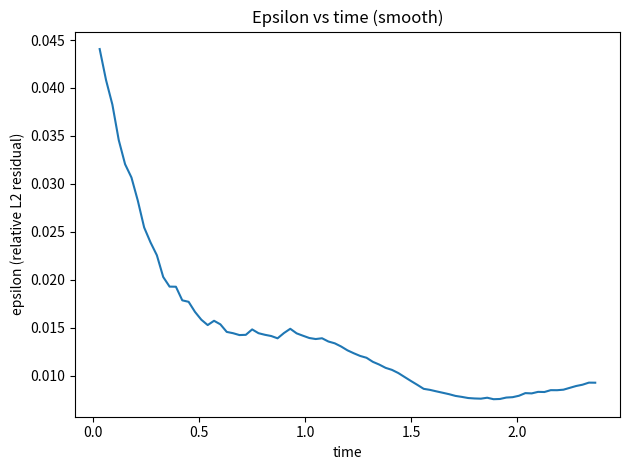
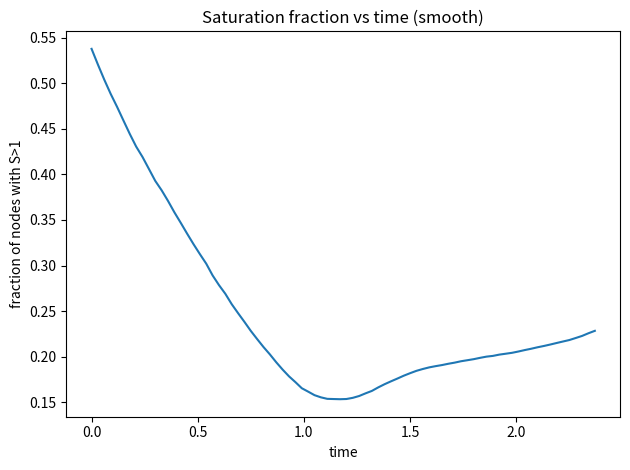
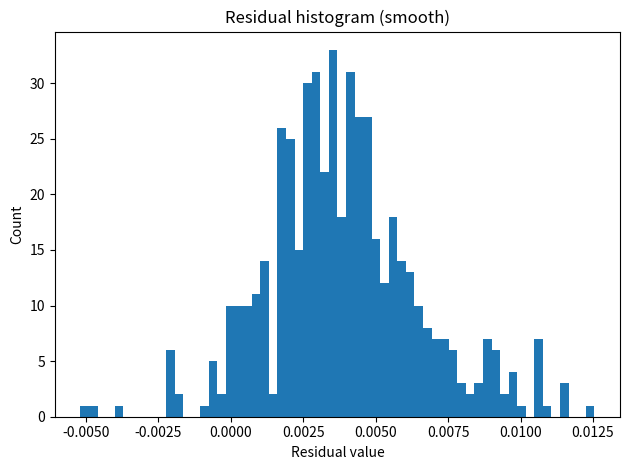
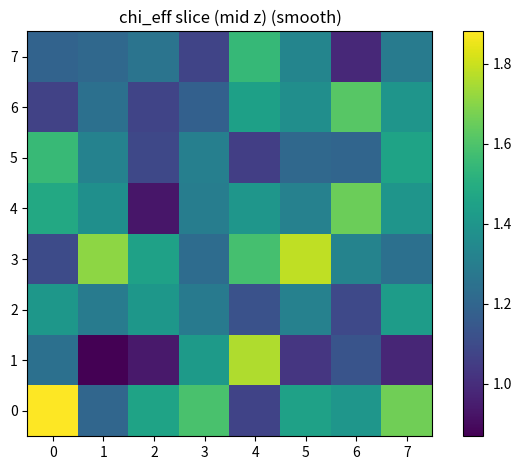
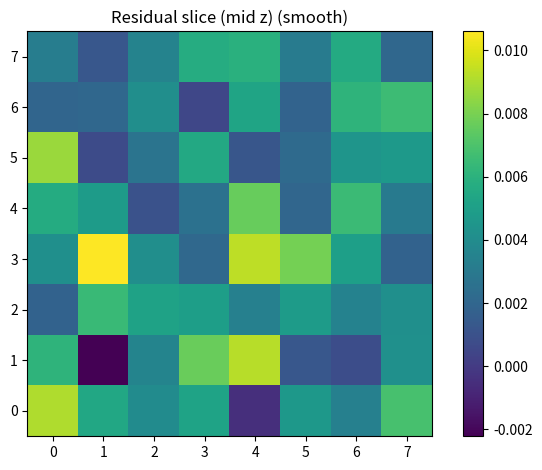
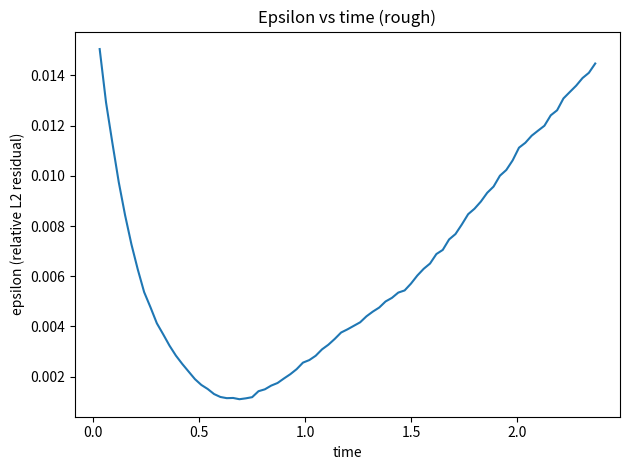
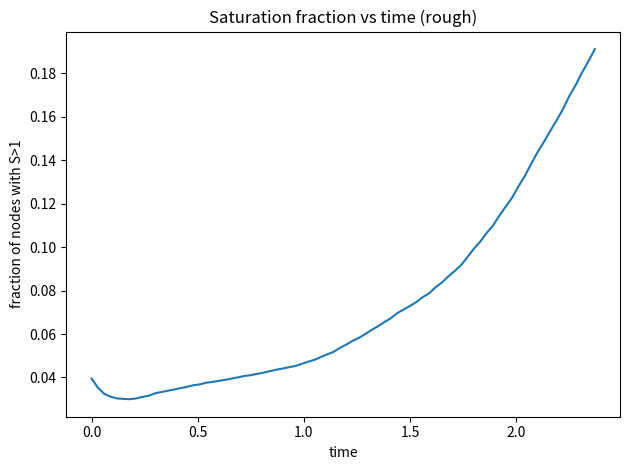
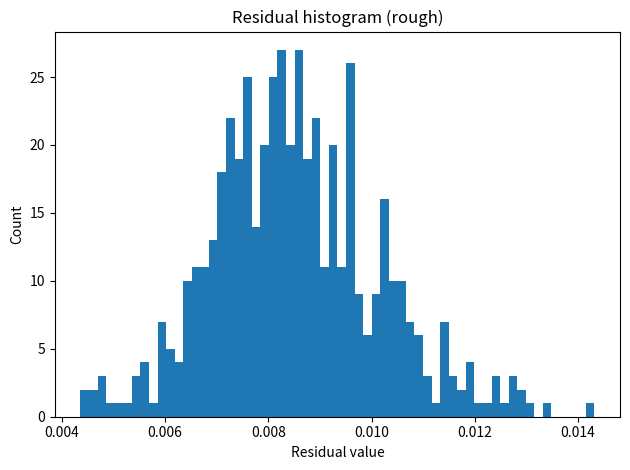
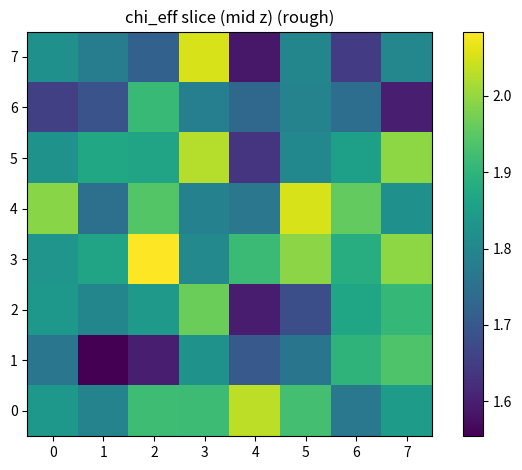
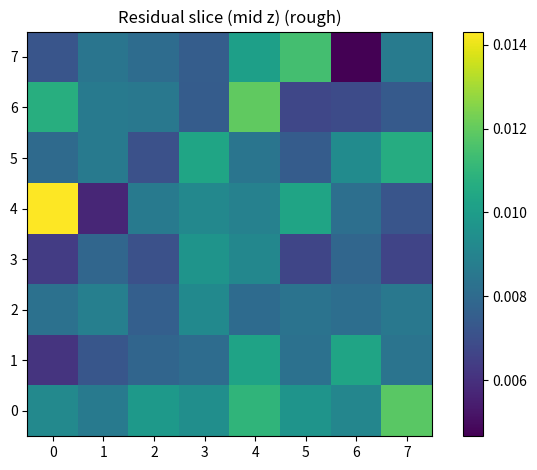
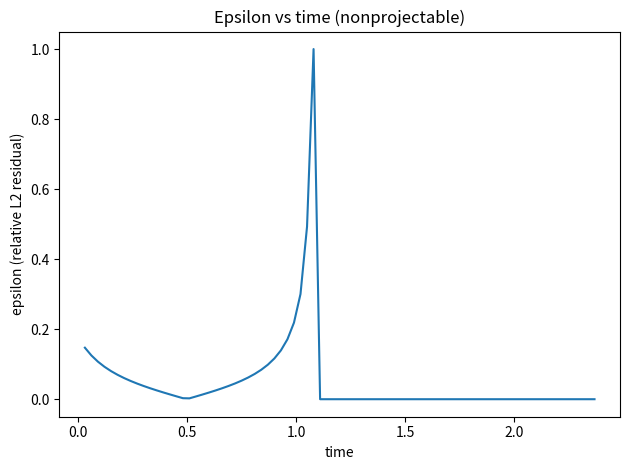
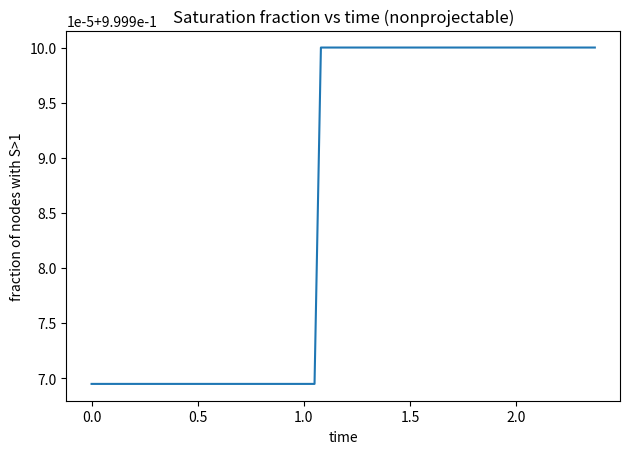
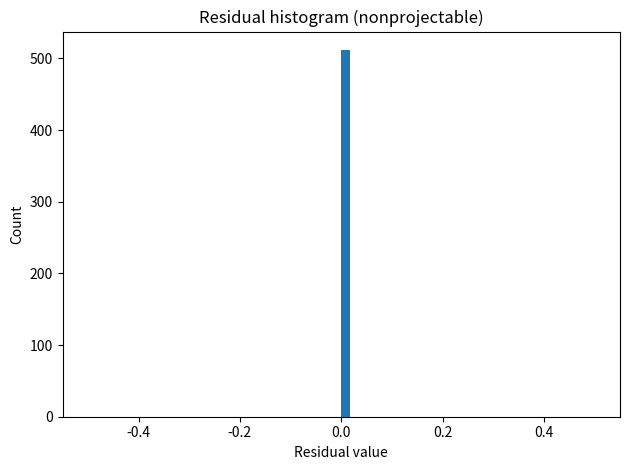
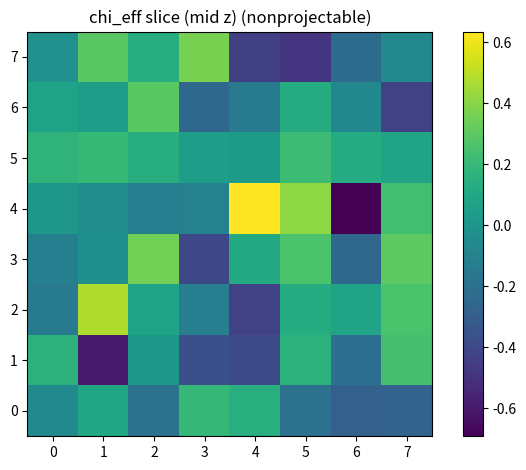
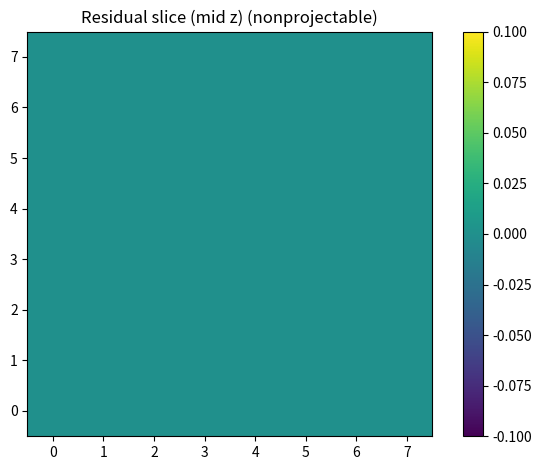
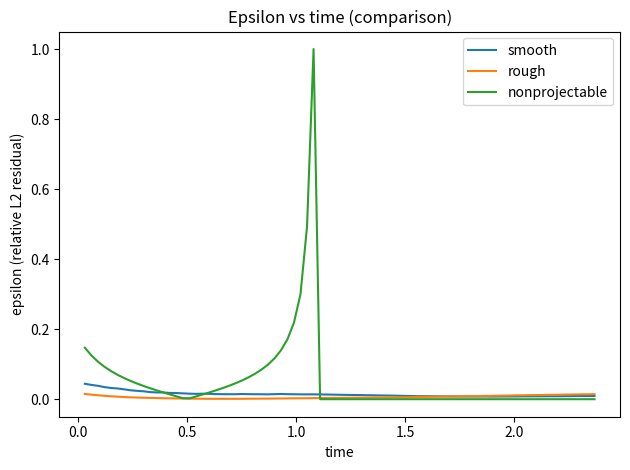

The script that saved these images, in order:
#!/usr/bin/env python3
"""
chi_relaxation_validation.py

Numerical validation of the chi -> chi_eff transition (Appendix D.4).

Key idea:
- Evolve a micro field chi on a 3D cubic lattice with a relational local rule:
    S_i = (1/c^2) sum_{j in N(i)} K_ij (chi_i - chi_j)^2
    K_ij = K0 / (1 + (Δchi/chi_c)^2)
    R_i = c * sqrt(max(0, 1 - S_i))        (saturation if S_i > 1)
    chi <- chi + dt * ( R_i + kappa * Laplacian(chi) )

- Define chi_eff by block coarse-graining (block averaging).
- Validate the *coarse-grained micro-dynamics*:
    d/dt chi_eff  ≈  CG( R_micro(chi) + kappa Laplacian(chi) )

This avoids the non-commutation trap:
    CG(R(chi)) != R(CG(chi)) for nonlinear/saturating dynamics.

Outputs:
- fig_D4_epsilon_vs_time_compare.pdf
- fig_D4_residual_hist_smooth.pdf
- fig_D4_chi_eff_slice_smooth.pdf
- fig_D4_residual_slice_smooth.pdf
(and analogous files for rough + nonprojectable)

Failure mode recipe:
- Use large initial amplitude sigma (e.g., 1.5–2.5),
- disable pre-smoothing,
- reduce diffusion kappa (0 or tiny),
- optionally decrease chi_c to make S_i>1 common.
"""

from __future__ import annotations

import argparse
from dataclasses import dataclass
from pathlib import Path
import numpy as np
import matplotlib.pyplot as plt

import csv

# -----------------------
# Discrete operators (periodic boundary conditions)
# -----------------------
def laplacian(u: np.ndarray) -> np.ndarray:
  return (
      np.roll(u, 1, 0) + np.roll(u, -1, 0) +
      np.roll(u, 1, 1) + np.roll(u, -1, 1) +
      np.roll(u, 1, 2) + np.roll(u, -1, 2) -
      6.0 * u
  )


def S_local(u: np.ndarray, K0: float, chi_c: float, c: float, no_softening: bool) -> np.ndarray:
  """
  S_i = (1/c^2) sum_{j in N(i)} K_ij (u_i - u_j)^2
  with 6 nearest neighbors and K_ij = K0 / (1 + (Δu/chi_c)^2).
  """
  dxp = u - np.roll(u, -1, 0)
  dxm = u - np.roll(u, 1, 0)
  dyp = u - np.roll(u, -1, 1)
  dym = u - np.roll(u, 1, 1)
  dzp = u - np.roll(u, -1, 2)
  dzm = u - np.roll(u, 1, 2)

  def K_of(d: np.ndarray) -> np.ndarray:
    if no_softening:
      return K0 * np.ones_like(d)
    return K0 / (1.0 + (d / chi_c) ** 2)

  S = (
          K_of(dxp) * dxp * dxp +
          K_of(dxm) * dxm * dxm +
          K_of(dyp) * dyp * dyp +
          K_of(dym) * dym * dym +
          K_of(dzp) * dzp * dzp +
          K_of(dzm) * dzm * dzm
      ) / (c * c)

  return S


def rhs_micro(u: np.ndarray, c: float, kappa: float, K0: float, chi_c: float, no_softening: bool) -> np.ndarray:
  """RHS of micro evolution (without dt): R(u) + kappa Laplacian(u)."""
  S = S_local(u, K0=K0, chi_c=chi_c, c=c, no_softening=no_softening)
  R = c * np.sqrt(np.clip(1.0 - S, 0.0, None))  # saturation if S>1
  return R + kappa * laplacian(u)


def evolve(u: np.ndarray, dt: float, c: float, kappa: float, K0: float, chi_c: float, no_softening: bool) -> np.ndarray:
  """Explicit Euler step."""
  return u + dt * rhs_micro(u, c=c, kappa=kappa, K0=K0, chi_c=chi_c, no_softening=no_softening)


def coarse_grain_block(u: np.ndarray, b: int) -> np.ndarray:
  """Block-average coarse graining. Requires N divisible by b."""
  N0 = u.shape[0]
  if N0 % b != 0:
    raise ValueError(f"Block size b={b} must divide N={N0}.")
  n = N0 // b
  return u.reshape(n, b, n, b, n, b).mean(axis=(1, 3, 5))


def compute_eps_from_rhs_eff(chi_eff_prev: np.ndarray,
                             chi_eff_curr: np.ndarray,
                             rhs_eff_curr: np.ndarray,
                             dt: float) -> tuple[float, float, np.ndarray]:
  """
  epsilon(t) = || d/dt chi_eff - rhs_eff || / || d/dt chi_eff ||
  using L2 and Linf variants; returns (eps_l2, eps_linf, residual_field).
  """
  dchi_eff_dt = (chi_eff_curr - chi_eff_prev) / dt
  res = dchi_eff_dt - rhs_eff_curr

  l2_res = float(np.sqrt(np.mean(res ** 2)))
  l2_lhs = float(np.sqrt(np.mean(dchi_eff_dt ** 2)))
  eps_l2 = l2_res / (l2_lhs + 1e-12)

  l_inf_res = float(np.max(np.abs(res)))
  l_inf_lhs = float(np.max(np.abs(dchi_eff_dt)))
  eps_linf = l_inf_res / (l_inf_lhs + 1e-12)

  return eps_l2, eps_linf, res


# -----------------------
# Experiment config
# -----------------------
@dataclass
class CaseConfig:
  name: str
  smooth_init: bool
  sigma: float
  kappa: float
  chi_c: float


# -----------------------
# Runner
# -----------------------
def run_case(cfg: CaseConfig,
             N: int,
             steps: int,
             dt: float,
             block: int,
             seed: int,
             c: float,
             K0: float,
             pre_iters: int,
             pre_alpha: float,
             outdir: Path,
             save_fmt: str,
             dpi: int,
             no_softening: bool,
             ) -> dict:
  rng = np.random.default_rng(seed)

  # Initial condition
  chi = rng.normal(0.0, cfg.sigma, size=(N, N, N)).astype(np.float64)

  # Optional pre-smoothing to reach a projectable-ish regime
  if cfg.smooth_init:
    for _ in range(pre_iters):
      chi = chi + pre_alpha * laplacian(chi)

  eps_t: list[float] = []
  epsinf_t: list[float] = []

  chi_eff_prev = None

  final_res = None
  final_chi_eff = None

  # Track saturation fraction for diagnostics (optional but useful)
  sat_frac_t: list[float] = []

  for t in range(steps):
    # Evolve micro
    chi = evolve(chi, dt=dt, c=c, kappa=cfg.kappa, K0=K0, chi_c=cfg.chi_c, no_softening=no_softening)

    # Compute RHS micro
    rhs_curr_micro = rhs_micro(
      chi, c=c, kappa=cfg.kappa, K0=K0, chi_c=cfg.chi_c, no_softening=no_softening
    )

    # >>> FIX: coarse-grain RHS micro <<<
    rhs_eff_curr = coarse_grain_block(rhs_curr_micro, block)

    # Saturation diagnostics
    S = S_local(chi, K0=K0, chi_c=cfg.chi_c, c=c, no_softening=no_softening)
    sat_frac_t.append(float(np.mean(S > 1.0)))

    # Coarse-grain field
    chi_eff_curr = coarse_grain_block(chi, block)

    # Compute epsilon
    if chi_eff_prev is not None:
      eps_l2, eps_linf, res = compute_eps_from_rhs_eff(
        chi_eff_prev,
        chi_eff_curr,
        rhs_eff_curr,
        dt=dt
      )
      eps_t.append(eps_l2)
      epsinf_t.append(eps_linf)

      final_res = res
      final_chi_eff = chi_eff_curr

    chi_eff_prev = chi_eff_curr

  assert final_res is not None and final_chi_eff is not None

  # Print summary
  print(f"\n=== {cfg.name} ===")
  print(f"Micro grid: {N}^3, steps={steps}, dt={dt}, block={block}, seed={seed}")
  print(f"chi_eff grid: {final_chi_eff.shape}")
  print(f"Final epsilon L2 : {eps_t[-1]:.12g}")
  print(f"Final epsilon Linf: {epsinf_t[-1]:.12g}")
  print(f"Final saturation fraction (S>1): {sat_frac_t[-1]:.4f}")

  # --- Figures ---
  t_axis = np.arange(1, len(eps_t) + 1) * dt

  # epsilon(t)
  plt.figure()
  plt.plot(t_axis, eps_t)
  plt.title(f"Epsilon vs time ({cfg.name})")
  plt.xlabel("time")
  plt.ylabel("epsilon (relative L2 residual)")
  plt.tight_layout()
  p = outdir / f"fig_D4_epsilon_vs_time_{cfg.name}.{save_fmt}"
  plt.savefig(p, dpi=dpi if save_fmt == "png" else None)
  plt.close()

  # saturation fraction vs time (useful for failure mode)
  plt.figure()
  plt.plot(np.arange(len(sat_frac_t)) * dt, sat_frac_t)
  plt.title(f"Saturation fraction vs time ({cfg.name})")
  plt.xlabel("time")
  plt.ylabel("fraction of nodes with S>1")
  plt.tight_layout()
  p = outdir / f"fig_D4_saturation_fraction_{cfg.name}.{save_fmt}"
  plt.savefig(p, dpi=dpi if save_fmt == "png" else None)
  plt.close()

  # residual histogram (final)
  plt.figure()
  plt.hist(final_res.ravel(), bins=60)
  plt.title(f"Residual histogram ({cfg.name})")
  plt.xlabel("Residual value")
  plt.ylabel("Count")
  plt.tight_layout()
  p = outdir / f"fig_D4_residual_hist_{cfg.name}.{save_fmt}"
  plt.savefig(p, dpi=dpi if save_fmt == "png" else None)
  plt.close()

  # slices (final)
  mid = final_chi_eff.shape[2] // 2

  plt.figure()
  plt.imshow(final_chi_eff[:, :, mid], origin="lower")
  plt.title(f"chi_eff slice (mid z) ({cfg.name})")
  plt.colorbar()
  plt.tight_layout()
  p = outdir / f"fig_D4_chi_eff_slice_{cfg.name}.{save_fmt}"
  plt.savefig(p, dpi=dpi if save_fmt == "png" else None)
  plt.close()

  plt.figure()
  plt.imshow(final_res[:, :, mid], origin="lower")
  plt.title(f"Residual slice (mid z) ({cfg.name})")
  plt.colorbar()
  plt.tight_layout()
  p = outdir / f"fig_D4_residual_slice_{cfg.name}.{save_fmt}"
  plt.savefig(p, dpi=dpi if save_fmt == "png" else None)
  plt.close()

  return {
    "name": cfg.name,
    "eps_t": np.array(eps_t),
    "epsinf_t": np.array(epsinf_t),
    "sat_frac_t": np.array(sat_frac_t),
    "epsilon_L2": float(eps_t[-1]),
    "epsilon_Linf": float(epsinf_t[-1]),
    "saturation_fraction": float(sat_frac_t[-1]),
  }


def main() -> None:
  ap = argparse.ArgumentParser()
  ap.add_argument("--N", type=int, default=32)
  ap.add_argument("--steps", type=int, default=80)
  ap.add_argument("--dt", type=float, default=0.03)
  ap.add_argument("--block", type=int, default=4)
  ap.add_argument("--seed", type=int, default=0)

  ap.add_argument("--c", type=float, default=1.0)
  ap.add_argument("--K0", type=float, default=1.0)

  ap.add_argument("--pre_iters", type=int, default=10)
  ap.add_argument("--pre_alpha", type=float, default=0.2)

  ap.add_argument("--outdir", type=str, default="figures")
  ap.add_argument("--save_fmt", type=str, default="pdf", choices=["pdf", "png"])
  ap.add_argument("--dpi", type=int, default=200)

  ap.add_argument(
    "--no_softening",
    action="store_true",
    help="Disable K softening: use K_ij = K0 instead of K0/(1+(Δchi/chi_c)^2).",
  )

  args = ap.parse_args()

  outdir = Path(args.outdir)
  outdir.mkdir(parents=True, exist_ok=True)

  # --- Cases ---
  # Projectable-ish
  smooth = CaseConfig(
    name="smooth",
    smooth_init=True,
    sigma=0.2,
    kappa=0.12,
    chi_c=1.0,
  )

  # Less prepared: no pre-smoothing
  rough = CaseConfig(
    name="rough",
    smooth_init=False,
    sigma=0.2,
    kappa=0.12,
    chi_c=1.0,
  )

  # FAILURE MODE recipe:
  # - larger amplitude (sigma)
  # - no pre-smoothing
  # - reduce diffusion (kappa)
  # - smaller chi_c => slopes more likely to saturate (S>1) persistently
  nonprojectable = CaseConfig(
    name="nonprojectable",
    smooth_init=False,
    sigma=2.0,
    kappa=0.0,
    chi_c=10.0,  # empêche K de s'effondrer
  )

  results = []
  csv_rows = []
  for cfg in (smooth, rough, nonprojectable):
    r = run_case(cfg=cfg, N=args.N, steps=args.steps, dt=args.dt, block=args.block, seed=args.seed, c=args.c,
                    K0=args.K0, pre_iters=args.pre_iters, pre_alpha=args.pre_alpha, outdir=outdir,
                    save_fmt=args.save_fmt, dpi=args.dpi, no_softening=args.no_softening, )
    results.append(r)
    csv_rows.append({
      "case": r["name"],
      "softening": str(not args.no_softening),
      "K0": str(args.K0),
      "N": str(args.N),
      "block": str(args.block),
      "dt": str(args.dt),
      "steps": str(args.steps),
      "epsilon_L2": str(r.get("epsilon_L2", r["eps_t"][-1] if "eps_t" in r else "")),
      "epsilon_Linf": str(r.get("epsilon_Linf", r["epsinf_t"][-1] if "epsinf_t" in r else "")),
      "saturation_fraction": str(r.get("saturation_fraction", r["sat_frac_t"][-1] if "sat_frac_t" in r else "")),
    })

  # --- Combined comparison plot: epsilon(t) ---
  plt.figure()
  for r in results:
    t_axis = np.arange(1, len(r["eps_t"]) + 1) * args.dt
    plt.plot(t_axis, r["eps_t"], label=r["name"])
  plt.title("Epsilon vs time (comparison)")
  plt.xlabel("time")
  plt.ylabel("epsilon (relative L2 residual)")
  plt.legend()
  plt.tight_layout()
  p = outdir / f"fig_D4_epsilon_vs_time_compare.{args.save_fmt}"
  plt.savefig(p, dpi=args.dpi if args.save_fmt == "png" else None)
  plt.close()

  print(f"\nSaved figures to: {outdir.resolve()}")
  print(f" - {p}")

  # --- Combined comparison plot: saturation fraction ---
  plt.figure()
  for r in results:
      t_axis = np.arange(len(r["sat_frac_t"])) * args.dt
      plt.plot(t_axis, r["sat_frac_t"], label=r["name"])
  plt.title("Saturation fraction vs time (comparison)")
  plt.xlabel("time")
  plt.ylabel("fraction of nodes with S > 1")
  plt.ylim(-0.05, 1.05)
  plt.legend()
  plt.tight_layout()
  p = outdir / f"fig_D4_saturation_fraction_compare.{args.save_fmt}"
  plt.savefig(p, dpi=args.dpi if args.save_fmt == "png" else None)
  plt.close()

  print(f" - {p}")

  csv_path = outdir / f"summary_D4_N{args.N}_b{args.block}_soft{int(not args.no_softening)}_K0{args.K0}.csv"
  with open(csv_path, "w", newline="") as f:
    writer = csv.DictWriter(
      f,
      fieldnames=[
        "case", "softening", "K0", "N", "block", "dt", "steps",
        "epsilon_L2", "epsilon_Linf", "saturation_fraction"
      ],
    )
    writer.writeheader()
    for row in csv_rows:
      writer.writerow(row)

  print(f" - {csv_path}")


if __name__ == "__main__":
  main()
